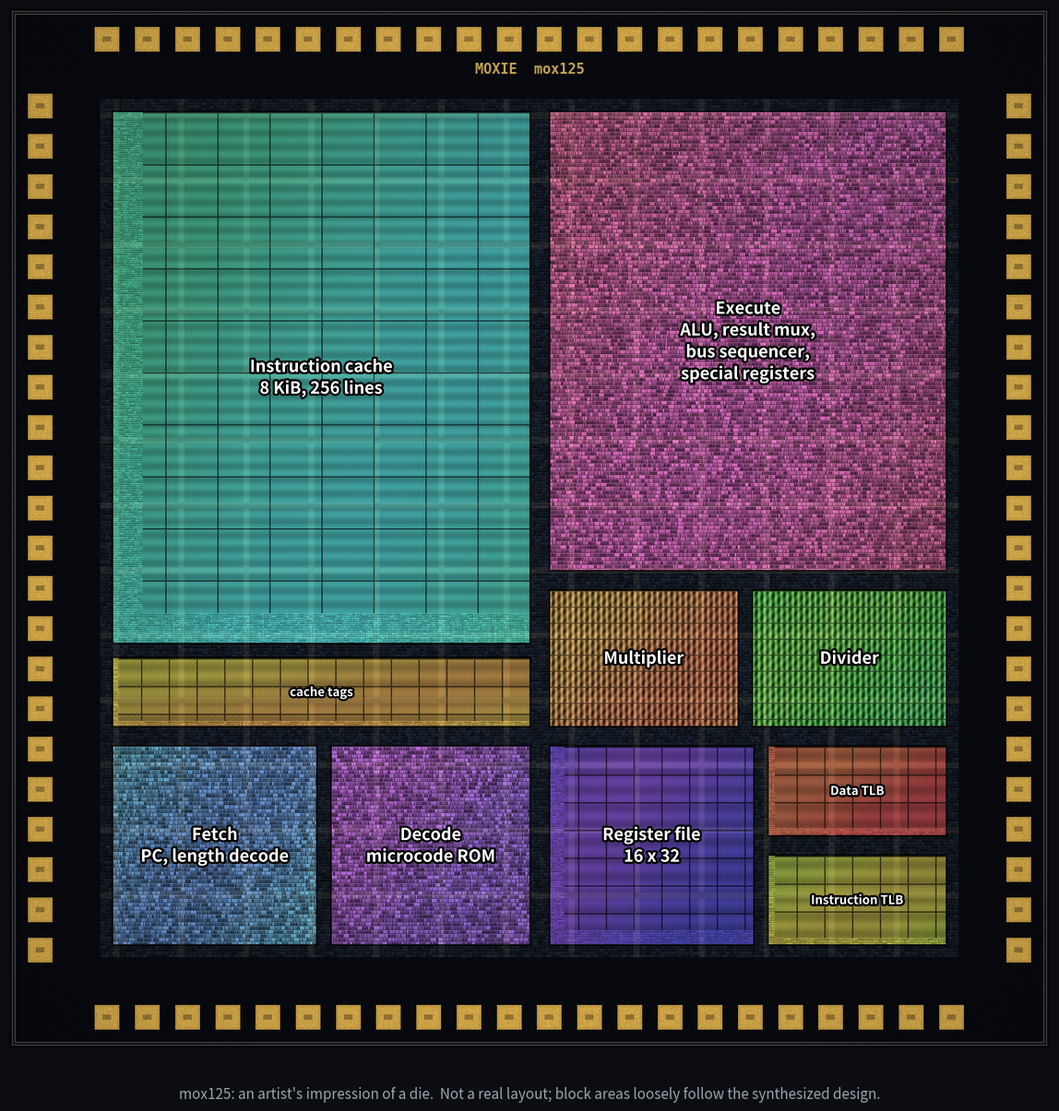

The script that saved this image: (Note: this script raises an exception after producing the figure.)
"""An artist's impression of a mox125 die.

This is not a layout: nothing here was placed or routed.  It is a
floorplan drawn to look like a die photograph, with block areas chosen
to roughly follow the synthesized design (the 8 KiB instruction cache
dominates, execute is the largest block of logic).

usage: mox125-die.py <output.png>
"""
import colorsys
import sys

import matplotlib

matplotlib.use("Agg")
import matplotlib.patheffects as pe
import matplotlib.pyplot as plt
import numpy as np

N = 2400  # pixels per side
rng = np.random.default_rng(125)


def tint(gray, hue, sat=0.55, lo=0.10, hi=0.95):
    """Colour a 0..1 grayscale texture with one hue."""
    r, g, b = colorsys.hsv_to_rgb(hue, sat, 1.0)
    v = lo + (hi - lo) * gray
    return np.stack([v * r, v * g, v * b], axis=-1)


def logic(h, w, row=9):
    """Standard-cell rows: cells of random width between power rails."""
    img = np.zeros((h, w))
    for y in range(0, h, row):
        x = 0
        while x < w:
            cw = int(rng.integers(3, 16))
            img[y + 1:y + row - 1, x:x + cw - 1] = rng.uniform(0.25, 0.9)
            x += cw
        img[y:y + 1, :] = 1.0  # rail
    # Routing: a scattering of thin vertical wires on top.
    for _ in range(w // 3):
        x = int(rng.integers(0, w))
        y0 = int(rng.integers(0, h))
        img[y0:y0 + int(rng.integers(10, 90)), x:x + 1] += 0.25
    return np.clip(img, 0, 1)


def memory(h, w, cell=4, bank=96):
    """A memory array: a fine regular grid cut into banks."""
    y, x = np.mgrid[0:h, 0:w]
    img = 0.55 + 0.25 * np.cos(2 * np.pi * x / cell) * np.cos(2 * np.pi * y / cell)
    img += 0.08 * np.cos(2 * np.pi * y / (cell * 8))
    img[(y % bank) < 3] = 0.12
    img[:, :][(x % bank) < 3] = 0.12
    # Sense amplifiers and decoders along two edges.
    edge = max(10, min(h, w) // 14)
    img[-edge:, :] = 0.35 + 0.5 * logic(edge, w, row=5)
    img[:, :edge] = 0.35 + 0.5 * logic(h, edge, row=5)
    return np.clip(img, 0, 1)


def datapath(h, w, bits=32):
    """A regular bit-sliced structure such as a multiplier array."""
    y, x = np.mgrid[0:h, 0:w]
    slice_w = max(4, w // bits)
    img = 0.45 + 0.3 * np.cos(2 * np.pi * x / slice_w) + 0.15 * np.cos(2 * np.pi * (x + y) / 23)
    img[(x % slice_w) < 1] = 0.95
    img[(y % 37) < 2] = 0.2
    return np.clip(img, 0, 1)


# --- The die -------------------------------------------------------------
die = np.zeros((N, N, 3))
base = 0.05 + 0.02 * rng.random((N, N))
die[:] = tint(base, 0.62, sat=0.5, lo=0.0, hi=1.0)

# Faint filler logic everywhere inside the pad ring, so the gaps
# between blocks look like routing channels rather than bare silicon.
PAD = int(N * 0.075)
core = slice(PAD + 30, N - PAD - 30)
filler = logic(N - 2 * PAD - 60, N - 2 * PAD - 60, row=7)
die[core, core] = tint(filler, 0.60, sat=0.45, lo=0.03, hi=0.22)

# name, x0, y0, x1, y1 in percent of the die (y up), texture, hue, label
BLOCKS = [
    ("icache", 10, 39, 50, 90, "memory", 0.47, "Instruction cache\n8 KiB, 256 lines"),
    ("tags", 10, 31, 50, 37.5, "memory", 0.13, "cache tags"),
    ("fetch", 10, 10, 29.5, 29, "logic", 0.57, "Fetch\nPC, length decode"),
    ("decode", 31, 10, 50, 29, "logic", 0.76, "Decode\nmicrocode ROM"),
    ("execute", 52, 46, 90, 90, "logic", 0.90, "Execute\nALU, result mux,\nbus sequencer,\nspecial registers"),
    ("mul", 52, 31, 70, 44, "datapath", 0.08, "Multiplier"),
    ("div", 71.5, 31, 90, 44, "datapath", 0.33, "Divider"),
    ("regs", 52, 10, 71.5, 29, "memory", 0.70, "Register file\n16 x 32"),
    ("dtlb", 73, 20.5, 90, 29, "memory", 0.02, "Data TLB"),
    ("itlb", 73, 10, 90, 18.5, "memory", 0.18, "Instruction TLB"),
]

labels = []
for name, x0, y0, x1, y1, kind, hue, label in BLOCKS:
    c0, c1 = int(N * x0 / 100), int(N * x1 / 100)
    r0, r1 = int(N * (100 - y1) / 100), int(N * (100 - y0) / 100)
    h, w = r1 - r0, c1 - c0
    if kind == "memory":
        tex = memory(h, w, cell=4 if name == "icache" else 5,
                     bank=120 if name == "icache" else 64)
        sat = 0.6
    elif kind == "datapath":
        tex = datapath(h, w)
        sat = 0.55
    else:
        tex = logic(h, w)
        sat = 0.5
    # Thin-film interference: let the hue drift gently across the block.
    yy, xx = np.mgrid[0:h, 0:w]
    drift = 0.03 * np.sin(xx / w * 3.1 + yy / h * 2.3 + hue * 9)
    rgb = np.zeros((h, w, 3))
    hues = (hue + drift) % 1.0
    v = 0.12 + 0.8 * tex
    for i in range(3):
        rgb[..., i] = v
    # Vectorised HSV to RGB for a per-pixel hue.
    k = (hues * 6.0)
    f = k - np.floor(k)
    p, q, t = 1 - sat, 1 - sat * f, 1 - sat * (1 - f)
    sector = np.floor(k).astype(int) % 6
    table = [(1, t, p), (q, 1, p), (p, 1, t), (p, q, 1), (t, p, 1), (1, p, q)]
    for s, (rr, gg, bb) in enumerate(table):
        m = sector == s
        for i, comp in enumerate((rr, gg, bb)):
            comp = np.broadcast_to(comp, hues.shape)
            rgb[..., i][m] = v[m] * comp[m]
    die[r0:r1, c0:c1] = rgb
    # A dark guard ring around the block.
    for a, b, cc, dd in ((r0 - 4, r0, c0 - 4, c1 + 4), (r1, r1 + 4, c0 - 4, c1 + 4),
                         (r0, r1, c0 - 4, c0), (r0, r1, c1, c1 + 4)):
        die[a:b, cc:dd] *= 0.25
    labels.append(((x0 + x1) / 2, (y0 + y1) / 2, label, min(w, h)))

# Top-metal power grid, faint, over the whole core.
grid = np.zeros((N, N))
for k in range(PAD + 60, N - PAD - 60, 150):
    grid[:, k:k + 14] = 1
    grid[k:k + 14, :] = 1
grid[:PAD + 30, :] = grid[-PAD - 30:, :] = 0
grid[:, :PAD + 30] = grid[:, -PAD - 30:] = 0
die += 0.07 * grid[..., None] * np.array([1.0, 0.85, 0.55])

# Bond pads around the edge.
gold = np.array([0.93, 0.74, 0.32])
pads = 22
pitch = (N - 2 * PAD) / pads
size = int(pitch * 0.62)
inset = int(N * 0.018)
for i in range(pads):
    c = int(PAD + i * pitch + (pitch - size) / 2)
    for r0, c0 in ((inset, c), (N - inset - size, c), (c, inset), (c, N - inset - size)):
        shade = 0.75 + 0.25 * rng.random((size, size, 1))
        die[r0:r0 + size, c0:c0 + size] = gold * shade
        die[r0 + 5:r0 + size - 5, c0 + 5:c0 + size - 5] *= 1.08
        # The scar a probe or bond wire leaves.
        m = size // 2
        die[r0 + m - 6:r0 + m + 6, c0 + m - 10:c0 + m + 10] *= 0.7

# Seal ring and a soft vignette.
for k in (6, 12):
    die[k:k + 3, k:N - k] = die[N - k - 3:N - k, k:N - k] = 0.28
    die[k:N - k, k:k + 3] = die[k:N - k, N - k - 3:N - k] = 0.28
yy, xx = np.mgrid[0:N, 0:N]
radius = np.hypot(xx - N / 2, yy - N / 2) / (N / 2)
die *= (1.0 - 0.22 * np.clip(radius - 0.55, 0, 1))[..., None]
die = np.clip(die, 0, 1)

# --- Annotate ------------------------------------------------------------
fig = plt.figure(figsize=(12, 12.5), dpi=110, facecolor="#0b0d10")
ax = fig.add_axes([0.03, 0.065, 0.94, 0.905])
ax.imshow(die, extent=(0, 100, 0, 100), interpolation="lanczos")
ax.axis("off")
stroke = [pe.withStroke(linewidth=3.2, foreground="#000000")]
for x, y, label, small in labels:
    ax.text(x, y, label, color="white", ha="center", va="center", weight="bold",
            fontsize=13 if small > 300 else 9.5, linespacing=1.3, path_effects=stroke)

# The mask-layer signature every die seems to have.
ax.text(50, 94.2, "MOXIE  mox125", color="#d9b45a", ha="center", va="center",
        fontsize=11, family="monospace", weight="bold", alpha=0.9)
fig.text(0.5, 0.027, "mox125: an artist's impression of a die.  Not a real layout; "
         "block areas loosely follow the synthesized design.",
         color="#9aa5b1", ha="center", va="center", fontsize=11)
fig.savefig(sys.argv[1], facecolor=fig.get_facecolor())
